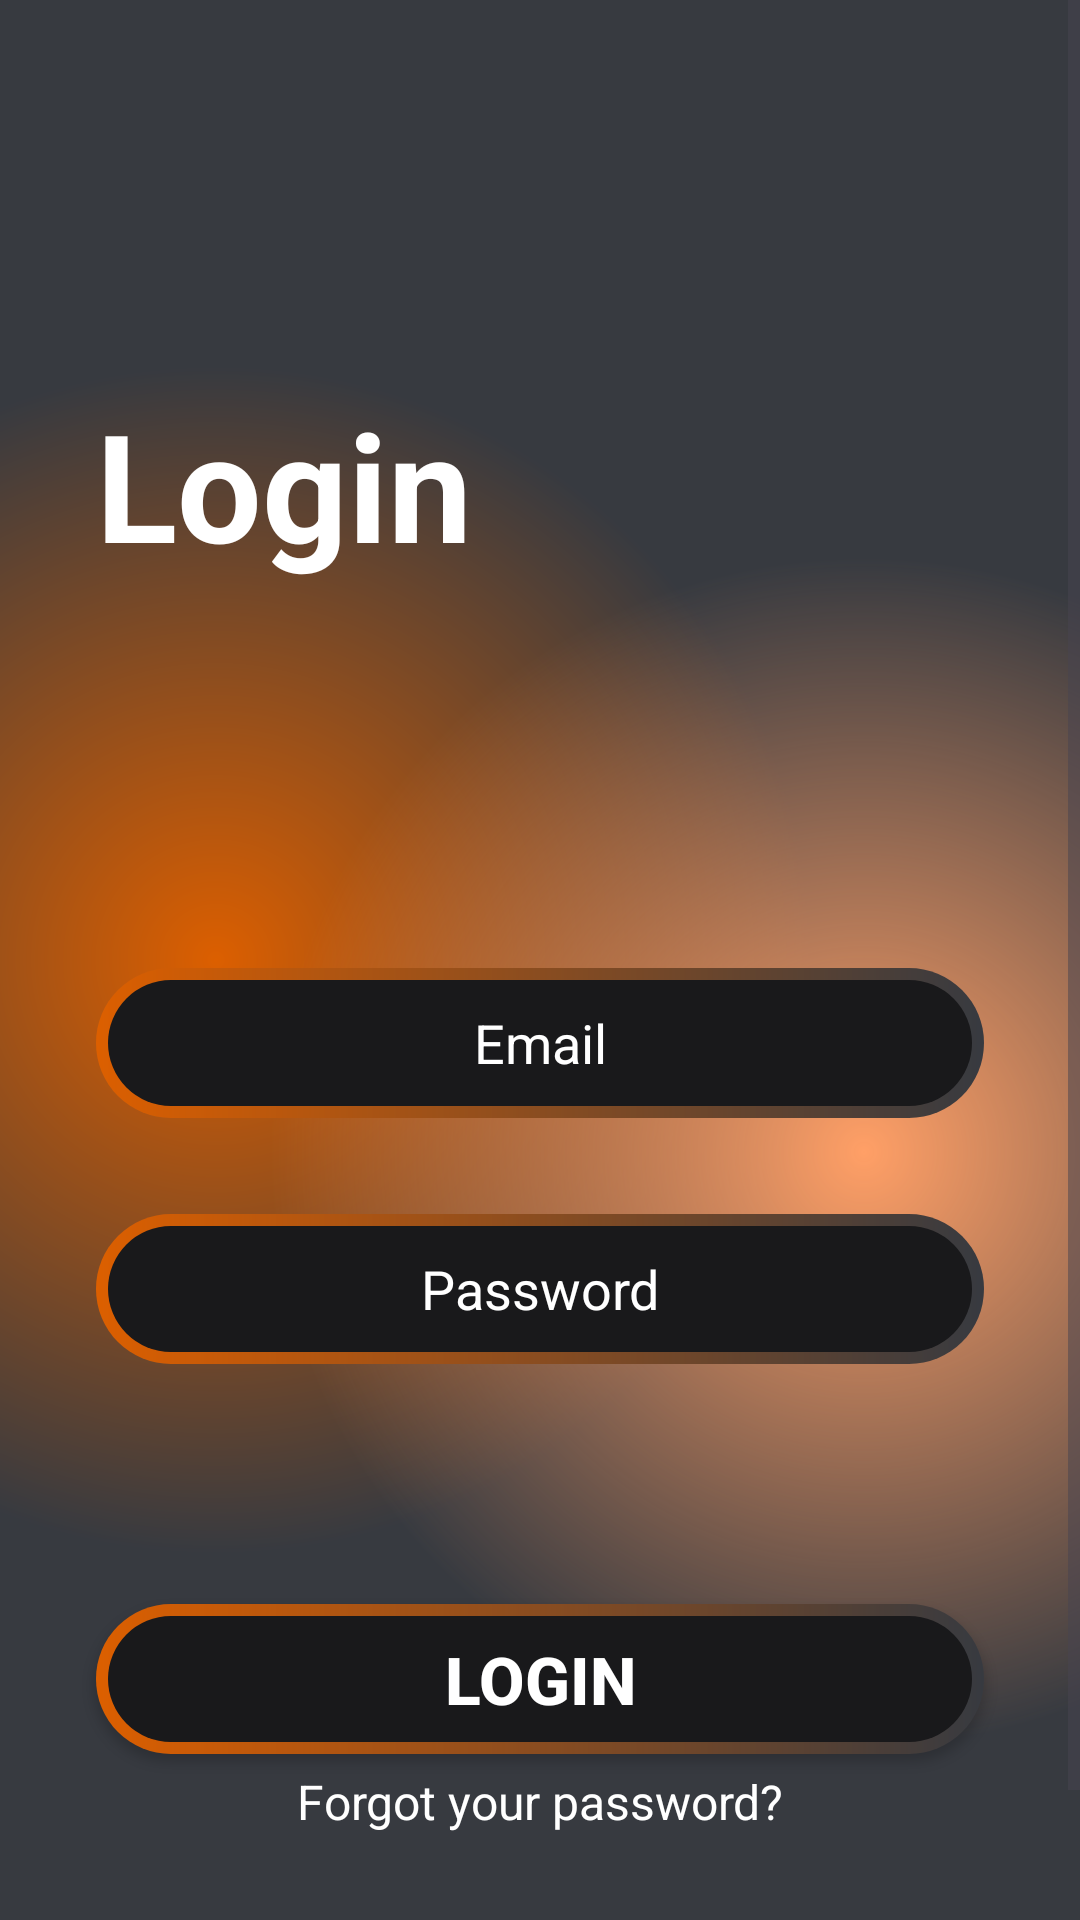

Produce the Android XML layout that renders to this screen, including the resource entries it uses.
<!-- AndroidManifest.xml: activity theme Theme.MovieAppProject -->
<!-- res/layout/activity_login.xml -->
<?xml version="1.0" encoding="utf-8"?>
<androidx.constraintlayout.widget.ConstraintLayout xmlns:android="http://schemas.android.com/apk/res/android"
    xmlns:app="http://schemas.android.com/apk/res-auto"
    xmlns:tools="http://schemas.android.com/tools"
    android:id="@+id/main"
    android:layout_width="match_parent"
    android:layout_height="match_parent"
    android:background="@color/main_background"
    tools:context=".Activity.LoginActivity">

    <ScrollView
        android:layout_width="match_parent"
        android:layout_height="match_parent"
        android:background="@drawable/gradient_color_background"
        app:layout_constraintBottom_toBottomOf="parent"
        app:layout_constraintEnd_toEndOf="parent"
        app:layout_constraintStart_toStartOf="parent"
        app:layout_constraintTop_toTopOf="parent">

        <LinearLayout
            android:layout_width="match_parent"
            android:layout_height="wrap_content"
            android:orientation="vertical" >

            <TextView
                android:id="@+id/textView"
                android:layout_width="match_parent"
                android:layout_height="wrap_content"
                android:text="Login"
                android:textColor="@color/white"
                android:layout_marginStart="32dp"
                android:layout_marginTop="128dp"
                android:textSize="50sp"
                android:textStyle="bold"/>

            <EditText
                android:id="@+id/editTextText2"
                android:layout_width="match_parent"
                android:layout_height="50dp"
                android:layout_marginTop="128dp"
                android:layout_marginBottom="16dp"
                android:layout_marginStart="32dp"
                android:layout_marginEnd="32dp"
                android:hint="Email"
                android:textAlignment="center"
                android:ems="10"
                android:inputType="text"
                android:textColor="@color/white"
                android:textColorHint="@color/white"
                android:background="@drawable/btn_background"/>

            <EditText
                android:id="@+id/editTextPassword"
                android:layout_width="match_parent"
                android:layout_height="50dp"
                android:layout_marginStart="32dp"
                android:layout_marginTop="16dp"
                android:layout_marginEnd="32dp"
                android:layout_marginBottom="16dp"
                android:background="@drawable/btn_background"
                android:ems="10"
                android:hint="Password"
                android:inputType="textPassword"
                android:textAlignment="center"
                android:textColor="@color/white"
                android:textColorHint="@color/white" />


            <androidx.appcompat.widget.AppCompatButton
                android:id="@+id/button"
                style="android:style/Widget.Button"
                android:background="@drawable/btn_background"
                android:layout_marginTop="64dp"
                android:layout_marginStart="32dp"
                android:layout_marginEnd="32dp"
                android:layout_width="match_parent"
                android:layout_height="50dp"
                android:text="Login"
                android:textSize="22sp"
                android:textStyle="bold"
                android:textColor="@color/white"/>

            <TextView
                android:id="@+id/textView2"
                android:layout_width="match_parent"
                android:layout_height="wrap_content"
                android:text="Forgot your password?"
                android:layout_marginTop="5dp"
                android:textColor="@color/white"
                android:textAlignment="center"
                android:textSize="16sp"/>

            <TextView
                android:id="@+id/textView3"
                android:layout_width="match_parent"
                android:layout_height="wrap_content"
                android:text="Don't have an account?"
                android:layout_marginTop="32dp"
                android:textAlignment="center"
                android:textColor="@color/white"
                android:textSize="16sp" />

            <TextView
                android:id="@+id/textView4"
                android:layout_width="match_parent"
                android:layout_height="wrap_content"
                android:text="Register now"
                android:textAlignment="center"
                android:textColor="@color/white"
                android:textSize="16sp" />
        </LinearLayout>
    </ScrollView>
</androidx.constraintlayout.widget.ConstraintLayout>
<!-- resources referenced by this layout -->
<resources>
  <color name="main_background">#373A40</color>
  <color name="white">#FFFFFFFF</color>
  <!-- drawable btn_background (drawable) -->
  <?xml version="1.0" encoding="utf-8"?>
  <layer-list xmlns:android="http://schemas.android.com/apk/res/android">
  <item>
      <shape android:shape="rectangle">
          <corners android:radius="50dp"/>
          <gradient android:startColor="#DC5F00"
              android:endColor="#373A40"
              android:type="linear"
              android:angle="360"/>
          <size android:width="24dp" android:height="24dp"/>
  
  
      </shape>
  </item>
      <item android:top="4dp" android:bottom="4dp" android:left="4dp" android:right="4dp">
          <shape android:shape="rectangle">
              <corners android:radius="50dp"/>
              <solid android:color="#19191b"/>
          </shape>
  
      </item>
  </layer-list>
  <!-- drawable gradient_color_background (drawable) -->
  <?xml version="1.0" encoding="utf-8"?>
  <layer-list xmlns:android="http://schemas.android.com/apk/res/android">
  <item>
      <shape>
          <gradient android:startColor="#DC5F00"
              android:centerColor="#373A40"
              android:endColor="#373A40"
              android:type="radial"
              android:gradientRadius="110%p"
              android:centerX="0.2"
              android:centerY="0.5"/>
      </shape>
  </item>
      <item>
          <shape>
              <gradient android:startColor="#FF9F66"
                  android:centerColor="@android:color/transparent"
                  android:endColor="@android:color/transparent"
                  android:gradientRadius="110%p"
                  android:centerY="0.6"
                  android:centerX="0.8"
                  android:type="radial"/>
          </shape>
      </item>
  </layer-list>
  <style name="Theme.MovieAppProject" parent="Base.Theme.MovieAppProject" />
  <style name="Base.Theme.MovieAppProject" parent="Theme.Material3.DayNight.NoActionBar">
          <item name="android:statusBarColor">#373A40</item>
      </style>
</resources>
